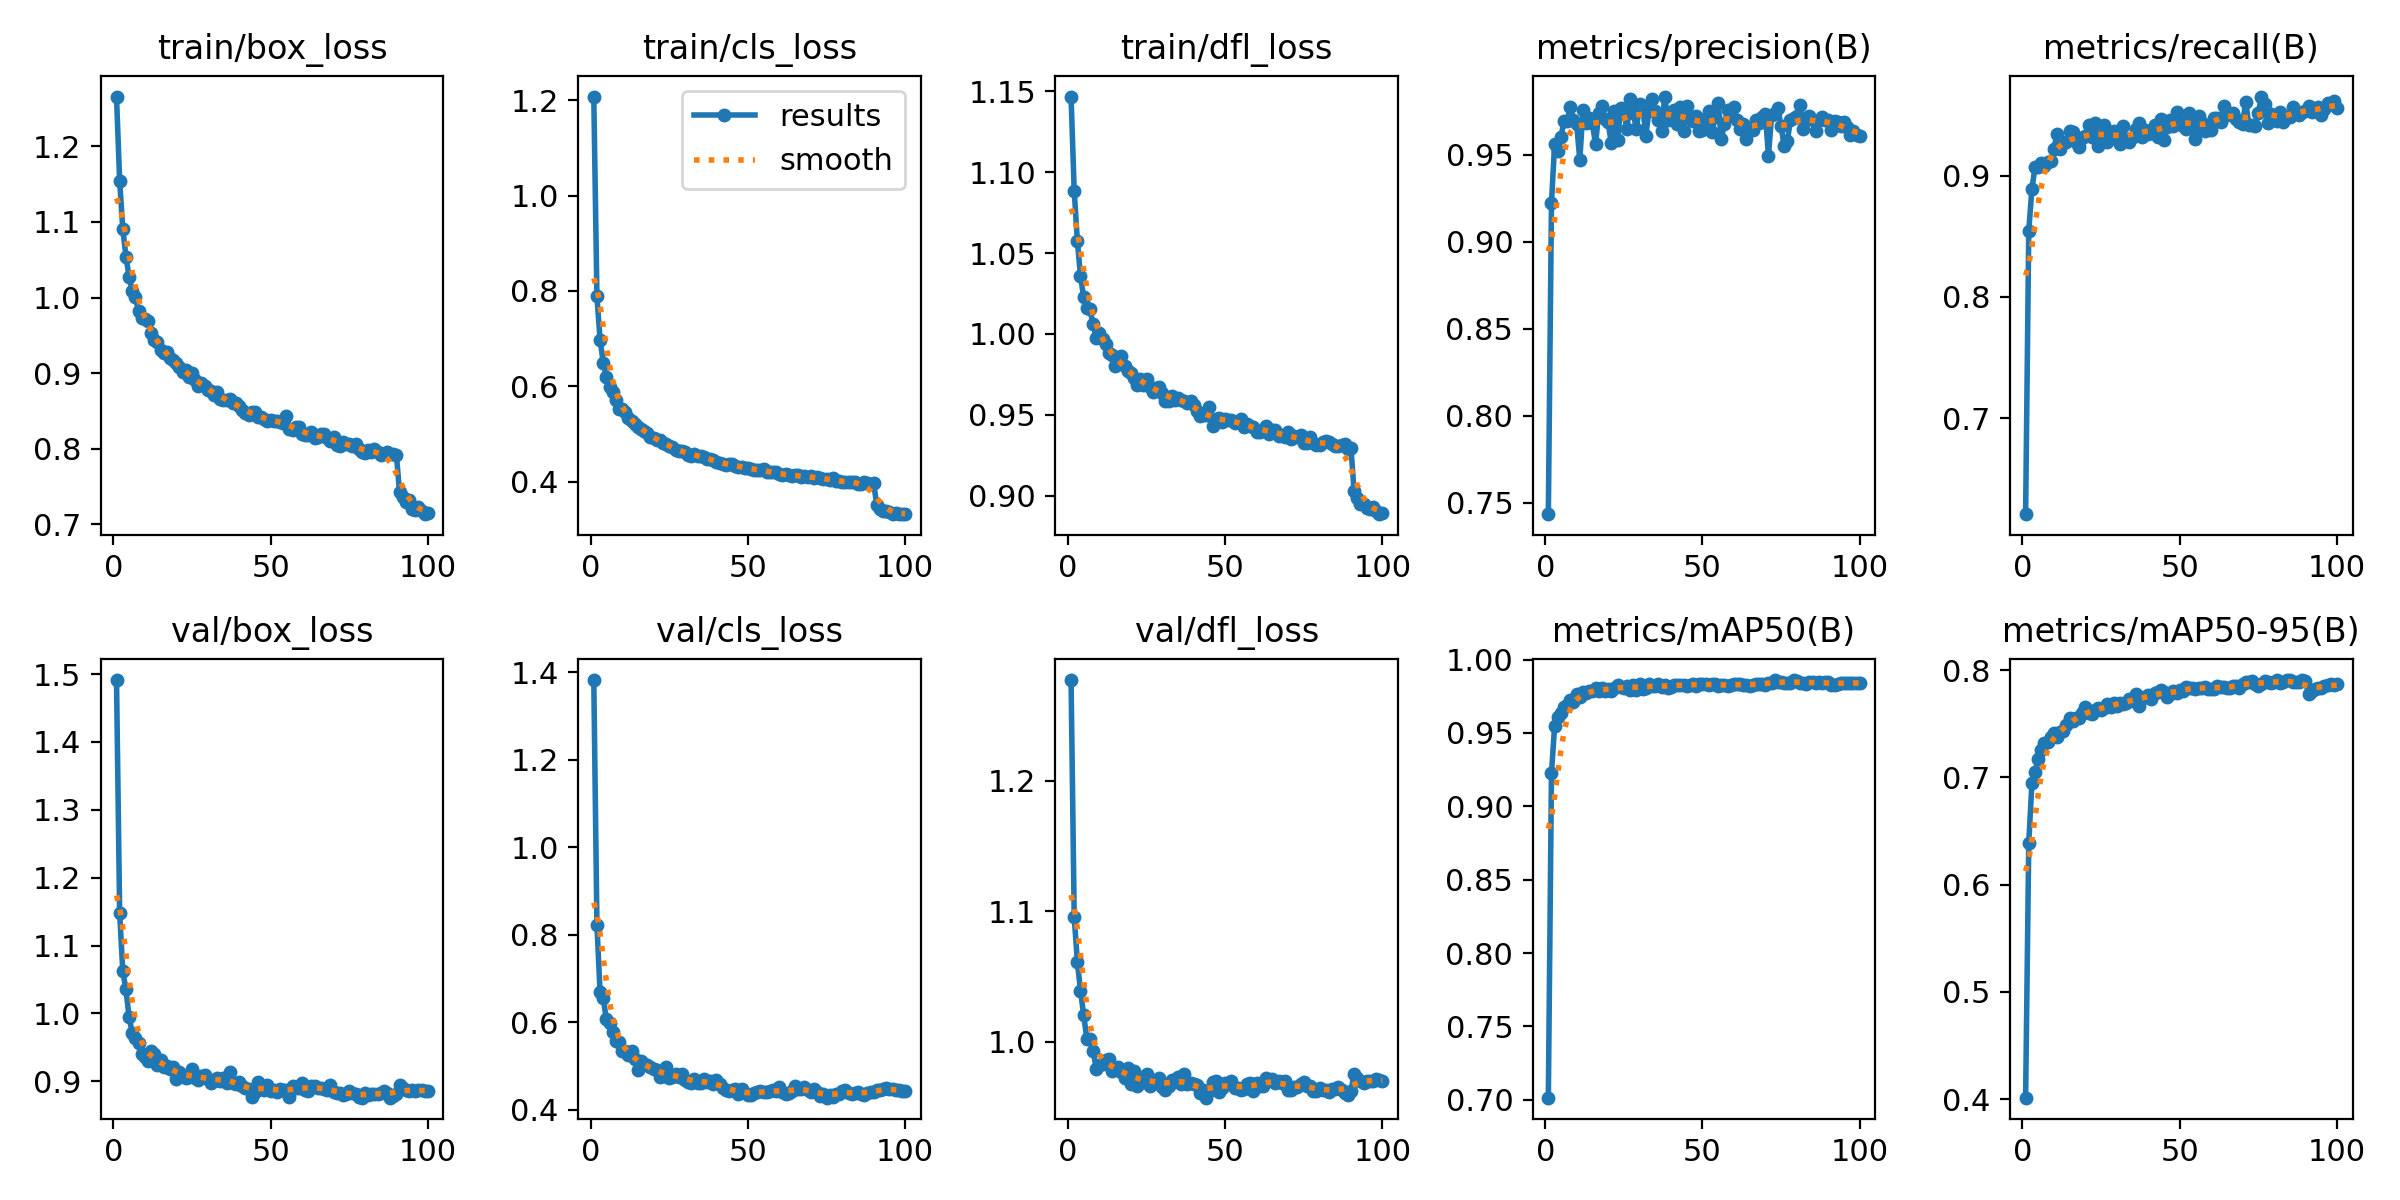

The file beside this chart, header and first rows:
epoch, time, train/box_loss, train/cls_loss, train/dfl_loss, metrics/precision(B), metrics/recall(B), metrics/mAP50(B), metrics/mAP50-95(B), val/box_loss, val/cls_loss, val/dfl_loss, lr/pg0, lr/pg1, lr/pg2
1, 33.55, 1.266, 1.208, 1.147, 0.7434, 0.6211, 0.7015, 0.4013, 1.491, 1.382, 1.277, 0.06683, 3.32061e-05, 3.32061e-05
2, 66.29, 1.154, 0.7887, 1.089, 0.9225, 0.8546, 0.9228, 0.639, 1.148, 0.8231, 1.096, 0.03353, 6.58807e-05, 6.58807e-05
3, 99, 1.091, 0.6974, 1.058, 0.9564, 0.8889, 0.9548, 0.6944, 1.062, 0.6681, 1.061, 0.0002251, 9.78953e-05, 9.78953e-05
4, 131.5, 1.054, 0.6499, 1.036, 0.9522, 0.9069, 0.9607, 0.7049, 1.035, 0.6548, 1.039, 9.703e-05, 9.703e-05, 9.703e-05
5, 164.1, 1.028, 0.6198, 1.023, 0.9603, 0.9067, 0.9639, 0.7177, 0.9943, 0.6071, 1.021, 9.604e-05, 9.604e-05, 9.604e-05
6, 196.7, 1.009, 0.5988, 1.016, 0.9694, 0.91, 0.9677, 0.7259, 0.9717, 0.5991, 1.002, 9.505e-05, 9.505e-05, 9.505e-05
7, 229.4, 1.001, 0.5872, 1.015, 0.9693, 0.9077, 0.9691, 0.7318, 0.9642, 0.5777, 1.002, 9.406e-05, 9.406e-05, 9.406e-05
8, 262.8, 0.9817, 0.5709, 1.006, 0.9772, 0.9109, 0.9722, 0.7335, 0.9569, 0.558, 0.9931, 9.307e-05, 9.307e-05, 9.307e-05
9, 295.8, 0.9728, 0.5527, 0.9977, 0.9699, 0.912, 0.9708, 0.738, 0.9403, 0.5548, 0.9795, 9.208e-05, 9.208e-05, 9.208e-05
10, 329.1, 0.9722, 0.553, 1.001, 0.9679, 0.9219, 0.9764, 0.7415, 0.936, 0.5341, 0.9823, 9.109e-05, 9.109e-05, 9.109e-05
11, 363.1, 0.9692, 0.5457, 0.9969, 0.9471, 0.9345, 0.9744, 0.7379, 0.9299, 0.5342, 0.9829, 9.01e-05, 9.01e-05, 9.01e-05
12, 396.7, 0.9532, 0.5336, 0.9937, 0.9756, 0.9218, 0.978, 0.7426, 0.9448, 0.5247, 0.9861, 8.911e-05, 8.911e-05, 8.911e-05
13, 429.9, 0.9433, 0.5276, 0.9881, 0.9684, 0.927, 0.977, 0.7432, 0.9407, 0.5346, 0.9869, 8.812e-05, 8.812e-05, 8.812e-05
14, 463.5, 0.9413, 0.5218, 0.987, 0.9712, 0.9274, 0.9785, 0.7487, 0.9242, 0.5158, 0.9776, 8.713e-05, 8.713e-05, 8.713e-05
15, 496.4, 0.93, 0.5139, 0.9803, 0.9684, 0.9363, 0.9785, 0.755, 0.931, 0.491, 0.9802, 8.614e-05, 8.614e-05, 8.614e-05
16, 529.1, 0.9267, 0.5099, 0.9832, 0.956, 0.9357, 0.9805, 0.7529, 0.9214, 0.511, 0.9807, 8.515e-05, 8.515e-05, 8.515e-05
17, 561.9, 0.9273, 0.507, 0.9862, 0.9739, 0.9276, 0.9785, 0.7554, 0.9226, 0.5041, 0.9772, 8.416e-05, 8.416e-05, 8.416e-05
18, 594.6, 0.9194, 0.5022, 0.98, 0.9778, 0.9238, 0.9809, 0.7556, 0.9174, 0.5012, 0.9724, 8.317e-05, 8.317e-05, 8.317e-05
19, 627.3, 0.9173, 0.4939, 0.9772, 0.9707, 0.9307, 0.9787, 0.7599, 0.9211, 0.4976, 0.9802, 8.218e-05, 8.218e-05, 8.218e-05
20, 660, 0.9129, 0.4923, 0.9756, 0.9689, 0.9323, 0.9797, 0.7657, 0.9028, 0.4924, 0.9679, 8.119e-05, 8.119e-05, 8.119e-05
21, 692.7, 0.9082, 0.4867, 0.9726, 0.9566, 0.9413, 0.9783, 0.7605, 0.9141, 0.4912, 0.9774, 8.02e-05, 8.02e-05, 8.02e-05
22, 725.4, 0.9016, 0.4865, 0.9687, 0.9749, 0.932, 0.9806, 0.759, 0.9077, 0.4756, 0.9664, 7.921e-05, 7.921e-05, 7.921e-05
23, 758.1, 0.904, 0.4803, 0.9722, 0.9583, 0.9432, 0.9825, 0.7628, 0.9046, 0.4762, 0.9689, 7.822e-05, 7.822e-05, 7.822e-05
24, 790.8, 0.8943, 0.4783, 0.9686, 0.9768, 0.9245, 0.9814, 0.7651, 0.9057, 0.4965, 0.9727, 7.723e-05, 7.723e-05, 7.723e-05
25, 823.5, 0.8999, 0.4754, 0.9723, 0.9746, 0.9324, 0.981, 0.7634, 0.9185, 0.4717, 0.9756, 7.624e-05, 7.624e-05, 7.624e-05
26, 856.2, 0.8912, 0.4719, 0.9669, 0.9649, 0.9419, 0.9817, 0.7645, 0.9048, 0.4749, 0.9664, 7.525e-05, 7.525e-05, 7.525e-05
27, 888.7, 0.8825, 0.4666, 0.9642, 0.9822, 0.9279, 0.9794, 0.7685, 0.9022, 0.4823, 0.9689, 7.426e-05, 7.426e-05, 7.426e-05
28, 921.3, 0.8872, 0.4642, 0.9665, 0.9739, 0.9329, 0.9826, 0.7659, 0.9083, 0.475, 0.9709, 7.327e-05, 7.327e-05, 7.327e-05
29, 953.8, 0.8835, 0.4651, 0.967, 0.9646, 0.9365, 0.9795, 0.7693, 0.9088, 0.4824, 0.9722, 7.228e-05, 7.228e-05, 7.228e-05
30, 986.3, 0.8771, 0.4617, 0.9632, 0.979, 0.9331, 0.9831, 0.7669, 0.9038, 0.4683, 0.9655, 7.129e-05, 7.129e-05, 7.129e-05
31, 1019, 0.8762, 0.4563, 0.9585, 0.978, 0.9263, 0.9799, 0.7699, 0.8971, 0.4639, 0.9634, 7.03e-05, 7.03e-05, 7.03e-05
32, 1051, 0.8715, 0.4529, 0.9583, 0.9611, 0.941, 0.9807, 0.769, 0.9002, 0.4612, 0.9662, 6.931e-05, 6.931e-05, 6.931e-05
33, 1084, 0.8754, 0.4582, 0.9614, 0.9751, 0.9294, 0.9831, 0.7694, 0.9053, 0.4693, 0.9707, 6.832e-05, 6.832e-05, 6.832e-05
34, 1117, 0.866, 0.4548, 0.9592, 0.9822, 0.9278, 0.9818, 0.773, 0.9007, 0.4603, 0.9704, 6.733e-05, 6.733e-05, 6.733e-05
35, 1150, 0.8641, 0.4546, 0.9607, 0.975, 0.9313, 0.9818, 0.7717, 0.9041, 0.461, 0.9729, 6.634e-05, 6.634e-05, 6.634e-05
36, 1182, 0.8651, 0.4513, 0.9592, 0.9703, 0.9382, 0.9833, 0.7783, 0.8974, 0.4694, 0.968, 6.535e-05, 6.535e-05, 6.535e-05
37, 1215, 0.8658, 0.4478, 0.9587, 0.9637, 0.9434, 0.9812, 0.7671, 0.9131, 0.4622, 0.9753, 6.436e-05, 6.436e-05, 6.436e-05
38, 1248, 0.8602, 0.4479, 0.9576, 0.9835, 0.9315, 0.9828, 0.7742, 0.8974, 0.4658, 0.9674, 6.337e-05, 6.337e-05, 6.337e-05
39, 1281, 0.861, 0.4465, 0.9584, 0.9702, 0.9376, 0.9806, 0.775, 0.8961, 0.4585, 0.9682, 6.238e-05, 6.238e-05, 6.238e-05
40, 1313, 0.8563, 0.4418, 0.9557, 0.9747, 0.9338, 0.9816, 0.7769, 0.8984, 0.4675, 0.9678, 6.139e-05, 6.139e-05, 6.139e-05
41, 1346, 0.8514, 0.4389, 0.9526, 0.9759, 0.9357, 0.9825, 0.7733, 0.8928, 0.4586, 0.967, 6.04e-05, 6.04e-05, 6.04e-05
42, 1379, 0.8477, 0.4367, 0.9492, 0.9679, 0.9419, 0.983, 0.779, 0.8904, 0.4496, 0.9611, 5.941e-05, 5.941e-05, 5.941e-05
43, 1411, 0.8446, 0.4352, 0.95, 0.9773, 0.9313, 0.9829, 0.7795, 0.8884, 0.4451, 0.9632, 5.842e-05, 5.842e-05, 5.842e-05
44, 1444, 0.849, 0.4365, 0.9498, 0.9638, 0.9467, 0.9829, 0.7817, 0.877, 0.4432, 0.9573, 5.743e-05, 5.743e-05, 5.743e-05
45, 1477, 0.8491, 0.4369, 0.9548, 0.9783, 0.9294, 0.9822, 0.7794, 0.8845, 0.4441, 0.9627, 5.644e-05, 5.644e-05, 5.644e-05
46, 1509, 0.8416, 0.4332, 0.9432, 0.971, 0.9397, 0.9827, 0.7752, 0.8993, 0.4475, 0.9695, 5.545e-05, 5.545e-05, 5.545e-05
47, 1542, 0.8422, 0.431, 0.9474, 0.9693, 0.9456, 0.9835, 0.7775, 0.8921, 0.4363, 0.9702, 5.446e-05, 5.446e-05, 5.446e-05
48, 1575, 0.839, 0.4316, 0.9479, 0.9723, 0.9407, 0.9823, 0.7807, 0.887, 0.4473, 0.9614, 5.347e-05, 5.347e-05, 5.347e-05
49, 1608, 0.8362, 0.4294, 0.9458, 0.9637, 0.9526, 0.9834, 0.7784, 0.8943, 0.438, 0.9648, 5.248e-05, 5.248e-05, 5.248e-05
50, 1642, 0.838, 0.4287, 0.9472, 0.9643, 0.9438, 0.9831, 0.7818, 0.8858, 0.4332, 0.9686, 5.149e-05, 5.149e-05, 5.149e-05
51, 1675, 0.8371, 0.4266, 0.9469, 0.9706, 0.9407, 0.9834, 0.7807, 0.8873, 0.4327, 0.9674, 5.05e-05, 5.05e-05, 5.05e-05
52, 1708, 0.836, 0.4247, 0.9466, 0.9753, 0.9382, 0.9829, 0.7841, 0.8848, 0.4371, 0.9702, 4.951e-05, 4.951e-05, 4.951e-05
53, 1741, 0.835, 0.4247, 0.9452, 0.9634, 0.9519, 0.9835, 0.7839, 0.8882, 0.4397, 0.9643, 4.852e-05, 4.852e-05, 4.852e-05
54, 1774, 0.8346, 0.4243, 0.9454, 0.9716, 0.9457, 0.9834, 0.7831, 0.8874, 0.4417, 0.9648, 4.753e-05, 4.753e-05, 4.753e-05
55, 1807, 0.8429, 0.4263, 0.9471, 0.9796, 0.9303, 0.9822, 0.7828, 0.8867, 0.4412, 0.9628, 4.654e-05, 4.654e-05, 4.654e-05
56, 1839, 0.8258, 0.4198, 0.9423, 0.9591, 0.9488, 0.9826, 0.7834, 0.8775, 0.4412, 0.9637, 4.555e-05, 4.555e-05, 4.555e-05
57, 1872, 0.8245, 0.4206, 0.9441, 0.968, 0.9433, 0.9825, 0.7839, 0.8927, 0.4422, 0.9675, 4.456e-05, 4.456e-05, 4.456e-05
58, 1905, 0.8283, 0.4201, 0.9432, 0.9759, 0.9369, 0.9822, 0.7848, 0.8898, 0.4453, 0.9686, 4.357e-05, 4.357e-05, 4.357e-05
59, 1939, 0.8285, 0.4199, 0.9425, 0.9728, 0.9413, 0.9829, 0.7829, 0.8902, 0.4424, 0.9625, 4.258e-05, 4.258e-05, 4.258e-05
60, 1972, 0.819, 0.415, 0.9394, 0.9775, 0.9376, 0.9834, 0.7823, 0.8968, 0.4514, 0.9687, 4.159e-05, 4.159e-05, 4.159e-05
... 40 more rows
